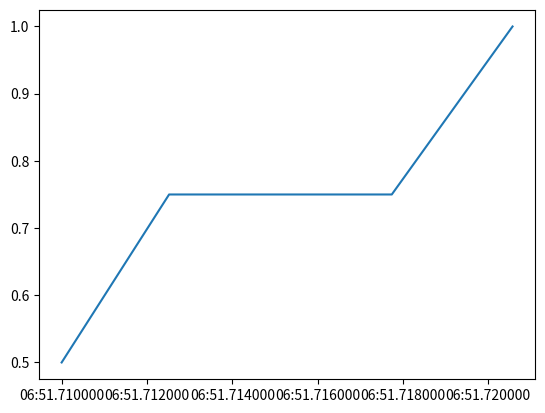

Python code for this plot:
import random
from datetime import datetime
from matplotlib import pyplot
import string

WHITESPACE = ' '
GENES_SET = string.ascii_lowercase + WHITESPACE

target = 'some'
pop_max = 1000
initial_pop = [''.join(random.choices(GENES_SET, k=len(target))) for _ in range(pop_max)]
mutation_rate = 0.02

# Charts data
x_data, y_data = [], []


def fitness(member):
    score = 0
    for (a, b) in zip(member, target):
        if a == b:
            score += 1
    return score / len(target)


def find_fittest():
    scores = [(i, fitness(i)) for i in initial_pop]
    element, score = max(scores, key=lambda x: x[1])
    return ''.join(element), score


def create_mating_pool():
    pool = []
    for m in initial_pop:
        freq = int(fitness(m) * 10)
        pool += [m for _ in range(freq)]
    return pool


def crossover(a, b):
    midpoint = random.randint(0, len(target) + 1)
    return a[:midpoint] + b[midpoint:]


def mutate_genes(element):
    temp = []
    for i, e in enumerate(element):
        if random.random() < mutation_rate:
            e = random.choice(GENES_SET)
        temp.append(e)
    return ''.join(temp)


generation = 0
MAX_ITER = 1000

while True:
    generation += 1

    # Find fittest
    fittest, score = find_fittest()
    print(f'Generation {generation}\nFittest: {fittest}')

    # charts
    x_data.append(datetime.now())
    y_data.append(score)

    # Evaluate
    if fittest == target:
        print(f'Result in {generation} generations: ', fittest)
        break

    # Mating pool
    mating_pool = create_mating_pool()

    temp_pop = []
    for i in initial_pop:
        # Pick 2 parents
        parent_a = random.choice(mating_pool)
        parent_b = random.choice(mating_pool)
        child = crossover(parent_a, parent_b)
        child = mutate_genes(child)
        temp_pop.append(child)

    # Replace pop
    initial_pop = temp_pop

    if generation == MAX_ITER:
        print('Nothing found in 5000 generations. Adjust the parameters.')
        break


figure = pyplot.figure()
line, = pyplot.plot_date(x_data, y_data, '-')
pyplot.show()
